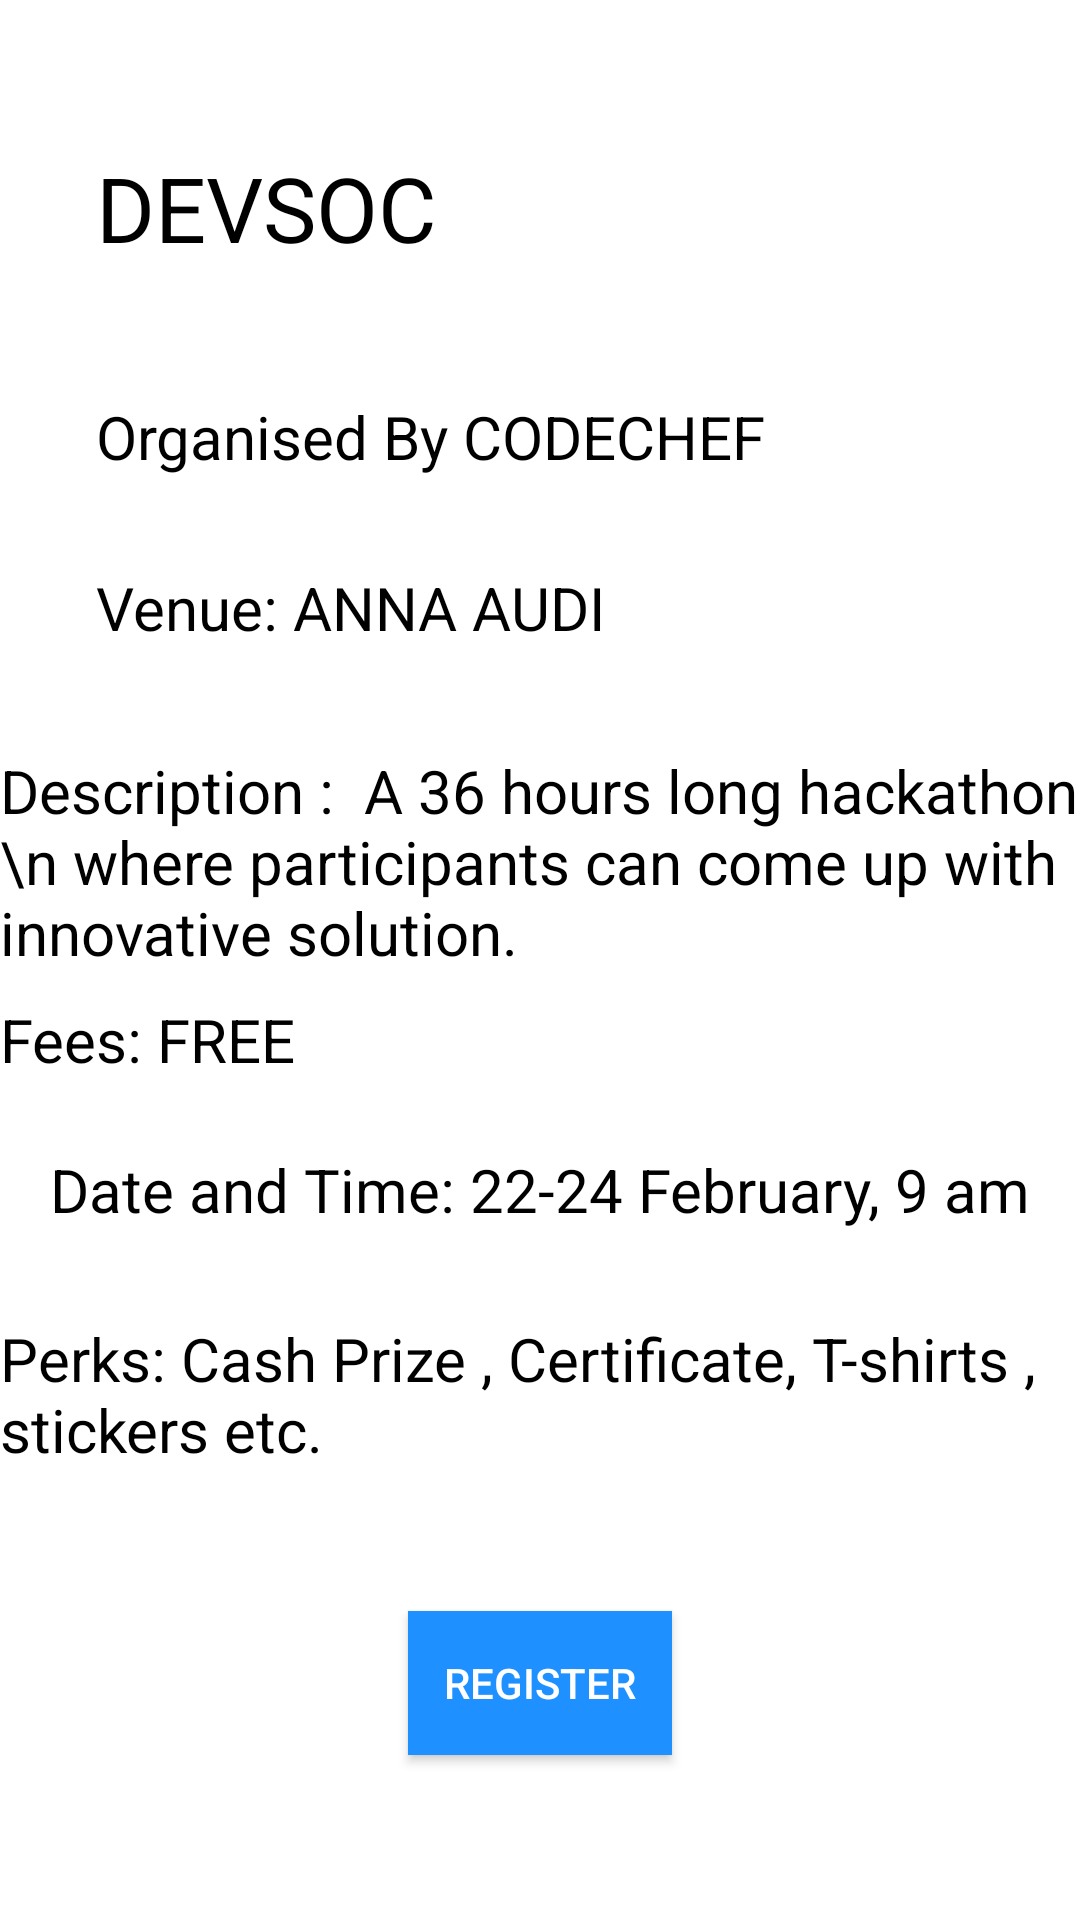

Here is an Android app screen rendered from its layout file. Give the layout XML and the strings, colors and styles it references.
<!-- AndroidManifest.xml: application theme Theme.AppCompat.NoActionBar -->
<!-- res/layout/activity_devsoc_reg.xml -->
<?xml version="1.0" encoding="utf-8"?>
<RelativeLayout
    xmlns:android="http://schemas.android.com/apk/res/android"
    xmlns:app="http://schemas.android.com/apk/res-auto"
    xmlns:tools="http://schemas.android.com/tools"
    android:layout_width="match_parent"
    android:background="@android:color/background_light"
    android:layout_height="match_parent"
    tools:context=".hackgrid_view">


    <TextView
        android:layout_width="wrap_content"
        android:layout_height="wrap_content"
        android:layout_alignParentStart="true"
        android:layout_alignParentTop="true"
        android:layout_marginStart="32dp"
        android:layout_marginTop="49dp"
        android:text="DEVSOC"
        android:textColor="@android:color/background_dark"
        android:id="@+id/event"
        android:textSize="30dp" />

    <TextView
        android:id="@+id/organise"
        android:layout_width="wrap_content"
        android:layout_height="wrap_content"
        android:layout_alignParentTop="true"
        android:layout_alignStart="@+id/event"
        android:layout_marginTop="132dp"
        android:text="Organised By CODECHEF"
        android:textColor="@android:color/background_dark"
        android:textSize="20dp" />

    <TextView
        android:id="@+id/des"
        android:layout_width="372dp"
        android:layout_height="wrap_content"
        android:layout_alignParentEnd="true"
        android:layout_alignParentTop="true"
        android:layout_marginTop="250dp"
        android:text="Description :  A 36 hours long hackathon \n where participants can come up with innovative solution.  "
        android:textColor="@android:color/background_dark"
        android:textSize="20dp" />


    <TextView
        android:id="@+id/ven"
        android:layout_width="wrap_content"
        android:layout_height="wrap_content"

        android:layout_alignParentTop="true"
        android:layout_alignStart="@+id/event"
        android:layout_marginTop="189dp"
        android:text="Venue: ANNA AUDI"
        android:textColor="@android:color/background_dark"
        android:textSize="20dp" />

    <TextView
        android:id="@+id/fees"
        android:layout_width="wrap_content"
        android:layout_height="wrap_content"

        android:layout_alignParentBottom="true"
        android:layout_alignStart="@+id/des"
        android:layout_marginBottom="280dp"
        android:text="Fees: FREE"
        android:textColor="@android:color/background_dark"
        android:textSize="20dp" />


    <TextView
        android:id="@+id/perks"
        android:layout_width="370dp"
        android:layout_height="wrap_content"
        android:layout_alignParentBottom="true"
        android:layout_alignParentEnd="true"
        android:layout_marginBottom="150dp"
        android:text="Perks: Cash Prize , Certificate, T-shirts , stickers etc."
        android:textColor="@android:color/background_dark"
        android:textSize="20dp" />

    <TextView
        android:id="@+id/date"
        android:layout_width="wrap_content"
        android:layout_height="wrap_content"
        android:layout_alignParentBottom="true"
        android:layout_centerHorizontal="true"
        android:layout_marginBottom="230dp"
        android:text="Date and Time: 22-24 February, 9 am"
        android:textColor="@android:color/background_dark"
        android:textSize="20dp" />


    <Button
        android:id="@+id/register"
        android:layout_width="wrap_content"
        android:layout_height="wrap_content"
        android:layout_alignParentBottom="true"
        android:layout_centerHorizontal="true"
        android:layout_marginBottom="55dp"
        android:background="#1E90FF"
        android:text="Register" />


</RelativeLayout>
<!-- resources referenced by this layout -->
<resources>

</resources>
